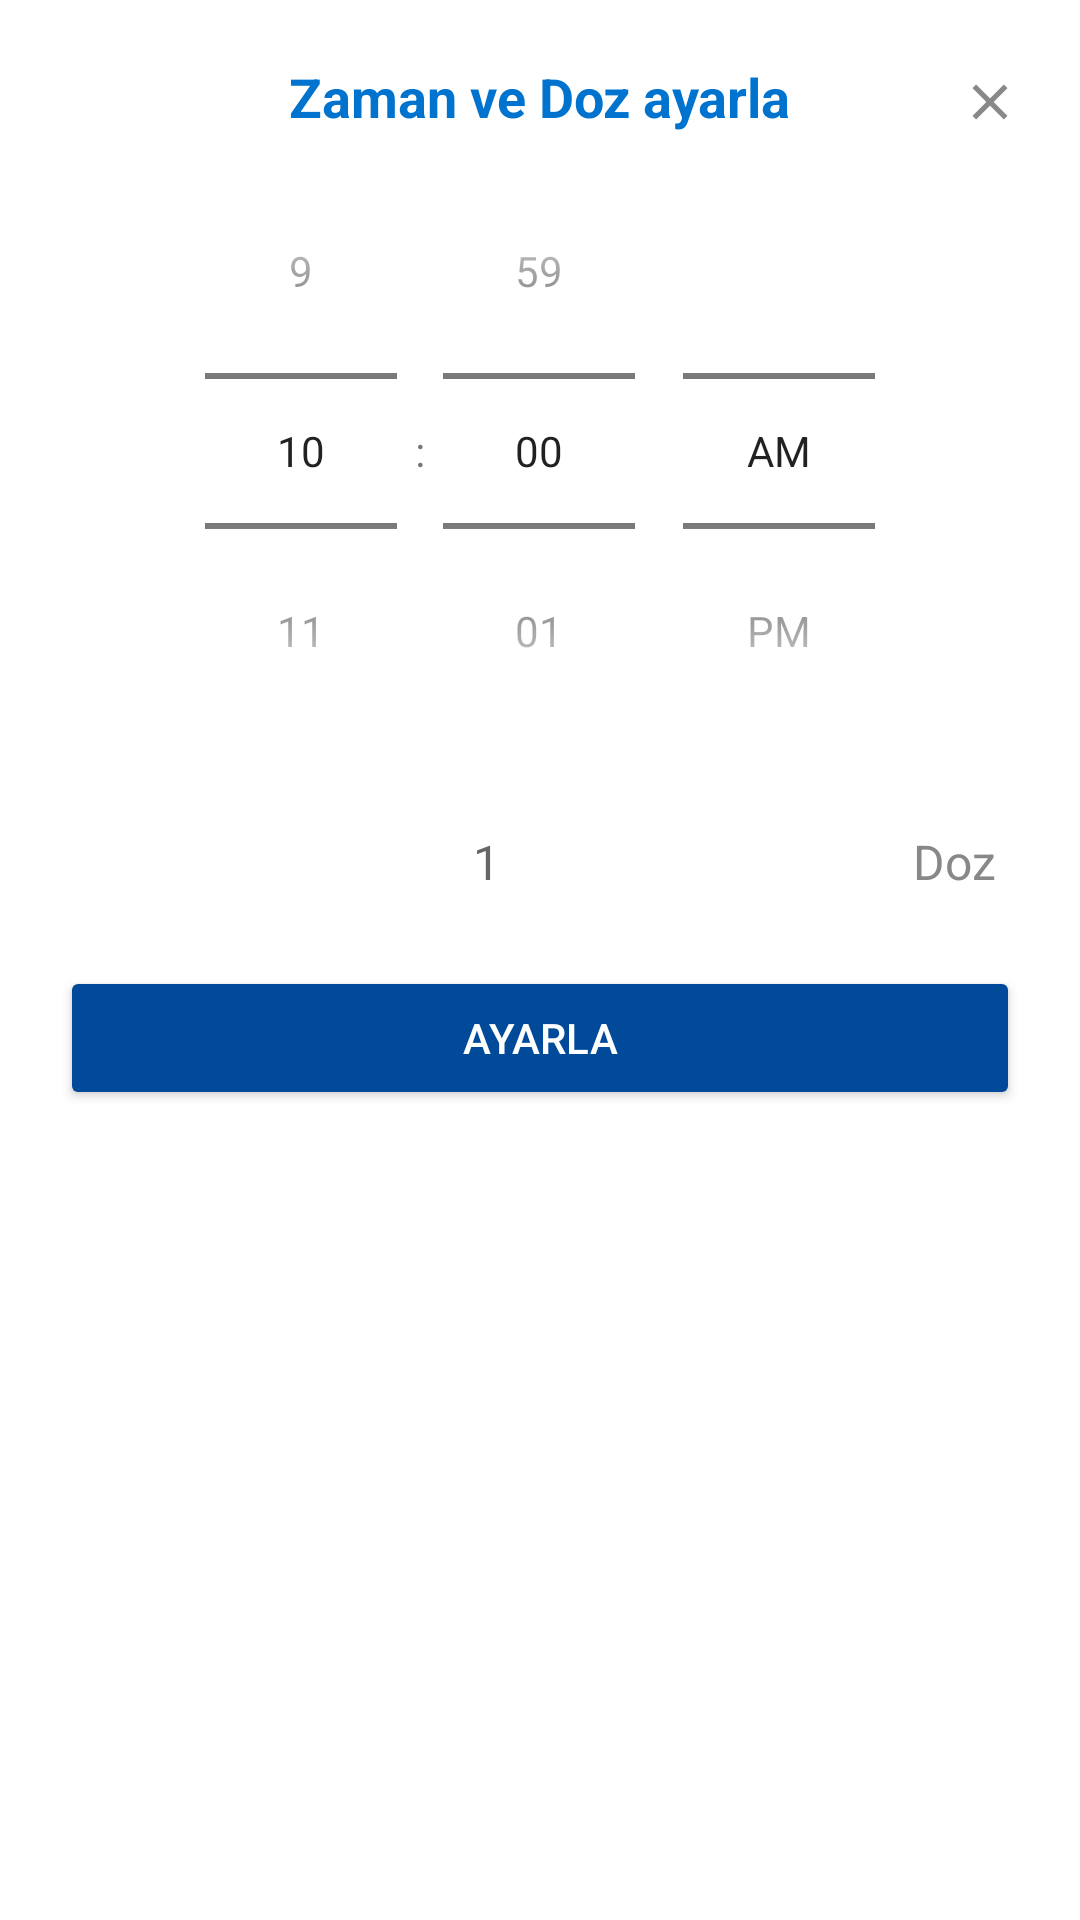

Android layout source for this screen:
<!-- AndroidManifest.xml: application theme Theme.MyApplication -->
<!-- res/layout/dialog_zaman_doz.xml -->
<?xml version="1.0" encoding="utf-8"?>
<LinearLayout xmlns:android="http://schemas.android.com/apk/res/android"
    android:layout_width="320dp"
    android:layout_height="wrap_content"
    xmlns:app="http://schemas.android.com/apk/res-auto"
    android:orientation="vertical"
    android:background="@android:color/white"
    android:padding="20dp"
    android:layout_gravity="center"
    android:backgroundTint="#FFFFFF">

    
    <RelativeLayout
        android:layout_width="match_parent"
        android:layout_height="wrap_content">

        <TextView
            android:id="@+id/tvDialogTitle"
            android:layout_width="wrap_content"
            android:layout_height="wrap_content"
            android:text="Zaman ve Doz ayarla"
            android:textSize="18sp"
            android:textStyle="bold"
            android:textColor="#0073CF"
            android:layout_centerHorizontal="true"/>

        <ImageView
            android:id="@+id/ivClose"
            android:layout_width="20dp"
            android:layout_height="20dp"
            android:layout_alignParentEnd="true"
            android:src="@drawable/ic_close"
            app:tint="#888888"
            android:layout_marginTop="4dp"/>
    </RelativeLayout>

    
    <TimePicker
        android:id="@+id/timePicker"
        android:layout_width="wrap_content"
        android:layout_height="wrap_content"
        android:timePickerMode="spinner"
        android:layout_gravity="center"/>


    
    <LinearLayout
        android:layout_width="match_parent"
        android:layout_height="wrap_content"
        android:layout_marginTop="12dp"
        android:orientation="horizontal"
        android:gravity="center_vertical"
        android:padding="8dp">

        <EditText
            android:id="@+id/editTextDoz"
            android:layout_width="0dp"
            android:layout_weight="1"
            android:layout_height="wrap_content"
            android:inputType="number"
            android:hint="1"
            android:textSize="16sp"
            android:gravity="center"
            android:background="@drawable/bg_doz"/>

        <TextView
            android:layout_width="wrap_content"
            android:layout_height="wrap_content"
            android:text="Doz"
            android:textSize="16sp"
            android:textColor="#888888"
            android:paddingStart="8dp"/>
    </LinearLayout>

    
    <Button
        android:id="@+id/btnAyarla"
        android:layout_width="match_parent"
        android:layout_height="wrap_content"
        android:text="Ayarla"
        android:textColor="@android:color/white"
        android:backgroundTint="#004A99"
        android:layout_marginTop="16dp"/>
</LinearLayout>
<!-- resources referenced by this layout -->
<resources>
  <!-- drawable ic_close (drawable) -->
  <vector xmlns:android="http://schemas.android.com/apk/res/android"
      android:width="24dp"
      android:height="24dp"
      android:viewportWidth="24"
      android:viewportHeight="24">
    <path
        android:pathData="M19,6.41L17.59,5 12,10.59 6.41,5 5,6.41 10.59,12 5,17.59 6.41,19 12,13.41 17.59,19 19,17.59 13.41,12z"
        android:fillColor="#5985E1"/>
  </vector>
  <style name="Theme.MyApplication" parent="Base.Theme.MyApplication" />
  <style name="Base.Theme.MyApplication" parent="Theme.MaterialComponents.DayNight.NoActionBar">
          <item name="android:windowSplashScreenAnimatedIcon" tools:targetApi="31">@drawable/logo</item>
          <item name="android:windowSplashScreenIconBackgroundColor" tools:targetApi="31">@color/splash_background</item>
          <item name="android:windowSplashScreenBackground" tools:targetApi="31">@color/splash_background</item>
          
          <item name="android:statusBarColor">@color/splash_background</item>
      </style>
  <!-- drawable logo: png bitmap (drawable, 1037949 bytes) -->
  <color name="splash_background">#6aa5bf</color>
</resources>
